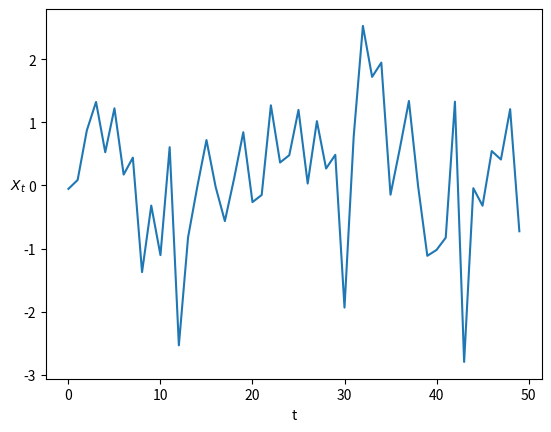

Here is the Python script that generated this plot:
"""
"""
import numpy as np
import matplotlib.pyplot as plt


"""
Question 1
"""
"a"

def S_AR(f, phis, sigma2):
    
    # set value of p from phis
    p = len(phis)
    
    # # generate the vector (1, -e^(-i*2*pi*f), ..., -e^(-i*2*pi*f*p))
    # v1 = np.ones(p+1, dtype = 'complex') * np.exp(--1j * 2 * np.pi)
    
    # create input vector required to construct the vandermonde matrix
    vec = np.exp(--1j * 2 * np.pi) ** f
    
    # create the Vandermonde matrix  V and the vector x
    V = np.vander(vec, p+1)
    
    x = np.ones(p+1)
    x[1:] = - phis
    
    # evaluate S using the parametric form of the sdf
    S = sigma2 / np.abs(V @ x)
    
    return S

"b"

def AR2_sim(phis, sigma2, N):
    # create a vector to store Xt
    X = np.ones(100+N)
    
    # set the intial values
    X[0] = 0
    X[1] = 0
    
    # iteratively find the values of the time series
    for i in range(2, 100+N):
        X[i] = phis[0] * X[i-1] + phis[1] * X[i-2] + np.random.normal(0, np.sqrt(sigma2))
    
    # return the vector X C with the 1st 100 values discarded
    return X[100:]

# plotting an example sim for AR(2)
plt.plot(AR2_sim((0.1, 0.1), 1, 50))
plt.xlabel('t')
plt.ylabel(r'$X_t$', rotation = 0)

"c"

def acvs_hat(X, tau):
    N = len(X)
    
    # initialise s_hat
    s_hat = np.zeros(len(tau))
    
    for i in range(len(tau)):
        # define k = the absolute value of the element of tau
        k = np.abs(tau[i])
        
        # compute the dot product between the first N - k elements of X
        # and the first N - k elements of X shifted by k, and divide by N
        s_hat[i] = (X[: N - k].T @ X[k :]) / N
    
    return s_hat
